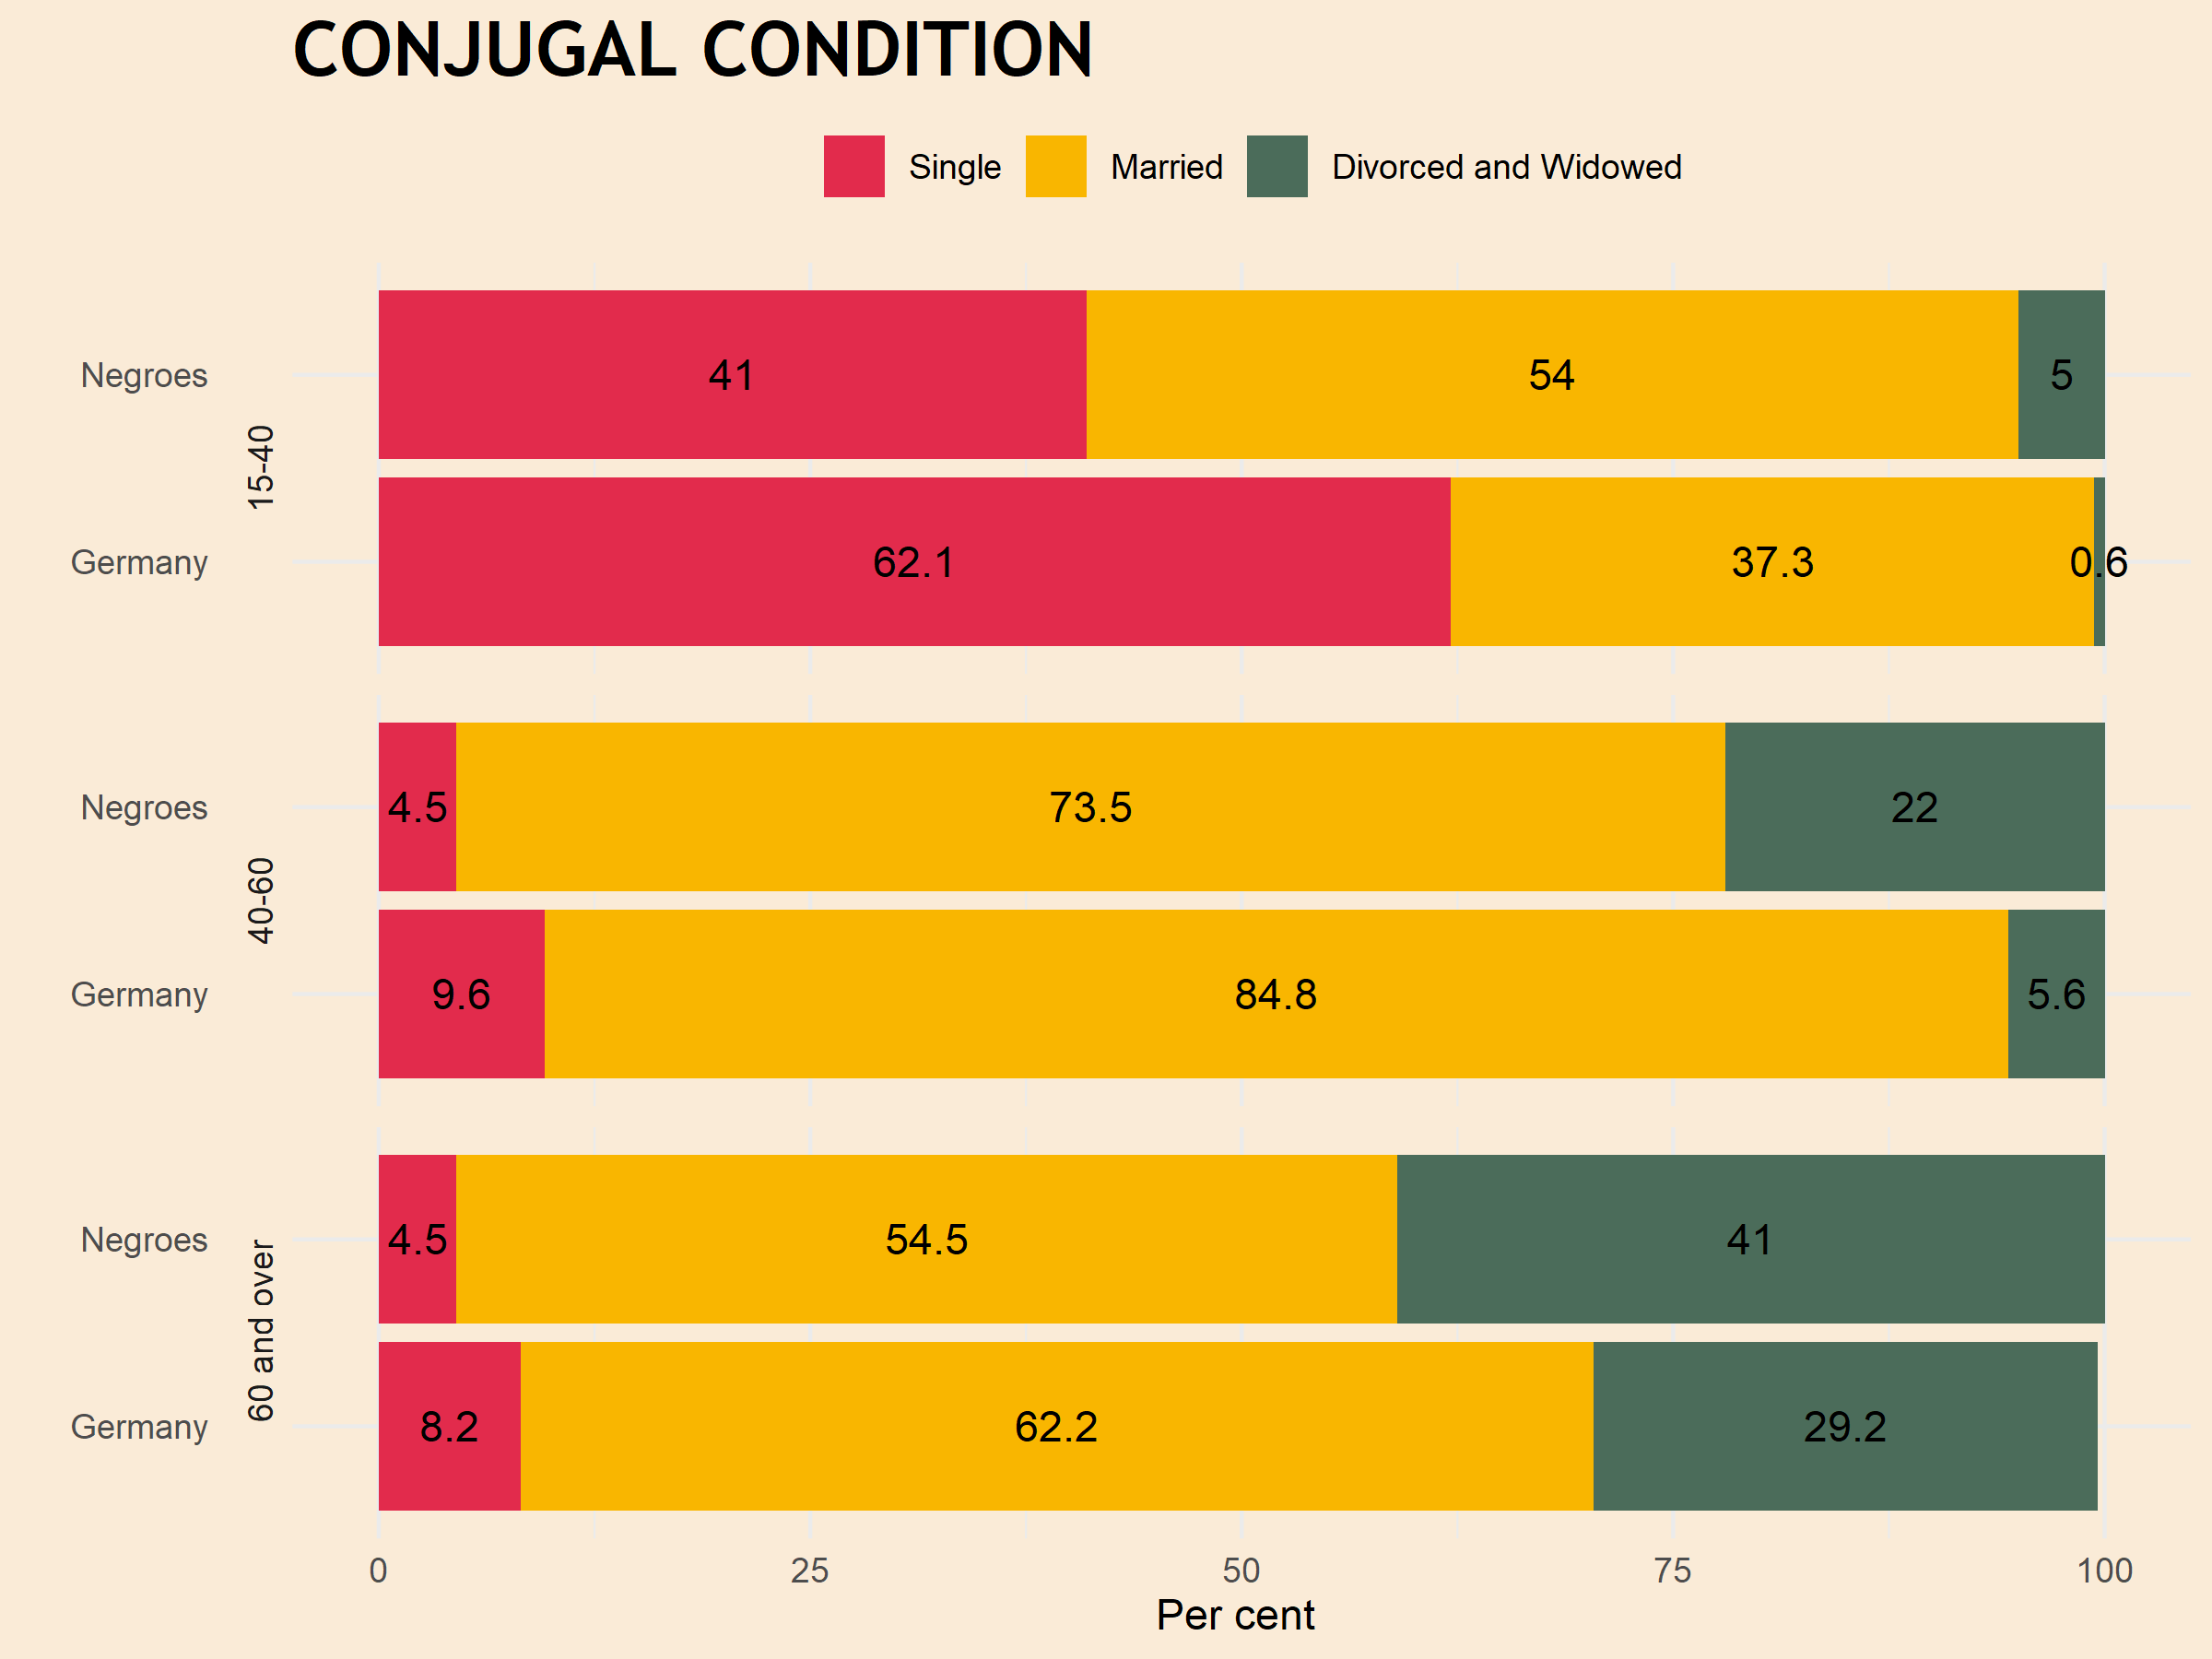

Write R code to recreate this figure.
library(tidyverse)
library(scales)

conjugal <- readr::read_csv('https://raw.githubusercontent.com/rfordatascience/tidytuesday/master/data/2021/2021-02-16/conjugal.csv')

#extrafont::font_import()
#extrafont::loadfonts(device="win")

red <- '#E22B4C'
yellow <- '#F9B600'
green <- '#4B6C5A'

colours <- c('#4B6C5A', '#F9B600','#E22B4C')

#Pivot data from wide to long
conjugal_long <- conjugal %>% pivot_longer(cols=Single:`Divorced and Widowed`, names_to = "Status", values_to = "Percent")

#Graph data
ggplot(data=conjugal_long, aes(x=Population, y=Percent, fill=Status, label = Percent)) + 
  geom_bar(stat="identity") + 
  scale_fill_manual(values=colours) + 
  facet_grid(Age ~ ., switch="both") + 
  theme_minimal() + 
  coord_flip() + 
  guides(fill=guide_legend(reverse=TRUE, title = NULL)) + labs(x=" ", y="Per cent ") + 
  theme(legend.position="top") +
  ggtitle("CONJUGAL CONDITION") +
  theme(plot.title=element_text(family="Trebuchet MS", face="bold", size=20)) + 
  geom_text(position=position_stack(vjust = 0.5)) + theme(plot.background = element_rect(fill = "antique white", color = "antique white"))

ggsave("3_historical/3_historical.png", device = "png", type = "cairo", width = 8, height = 6) #Use device= and type= to stop images being pixelated
